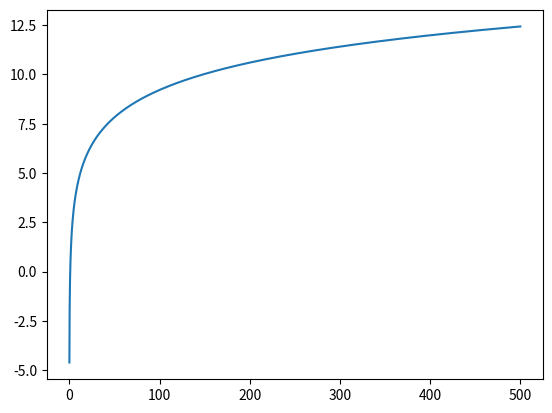

This figure's Python source:
# Don't know what this does but it works

# importing the required modules
import matplotlib.pyplot as plt
import numpy as np
# import varstorage as vs

# setting the x - coordinates (starting value, end value, step size)
# 2*(np.pi) is 2pi
# Can also use a normal array
# Ex: x = vs.x
x = np.arange(0, 500, 0.1)
# setting the corresponding y - coordinates
y = np.log(np.square(x))

# plotting the points
plt.plot(x, y)

# function to show the plot
plt.show()
